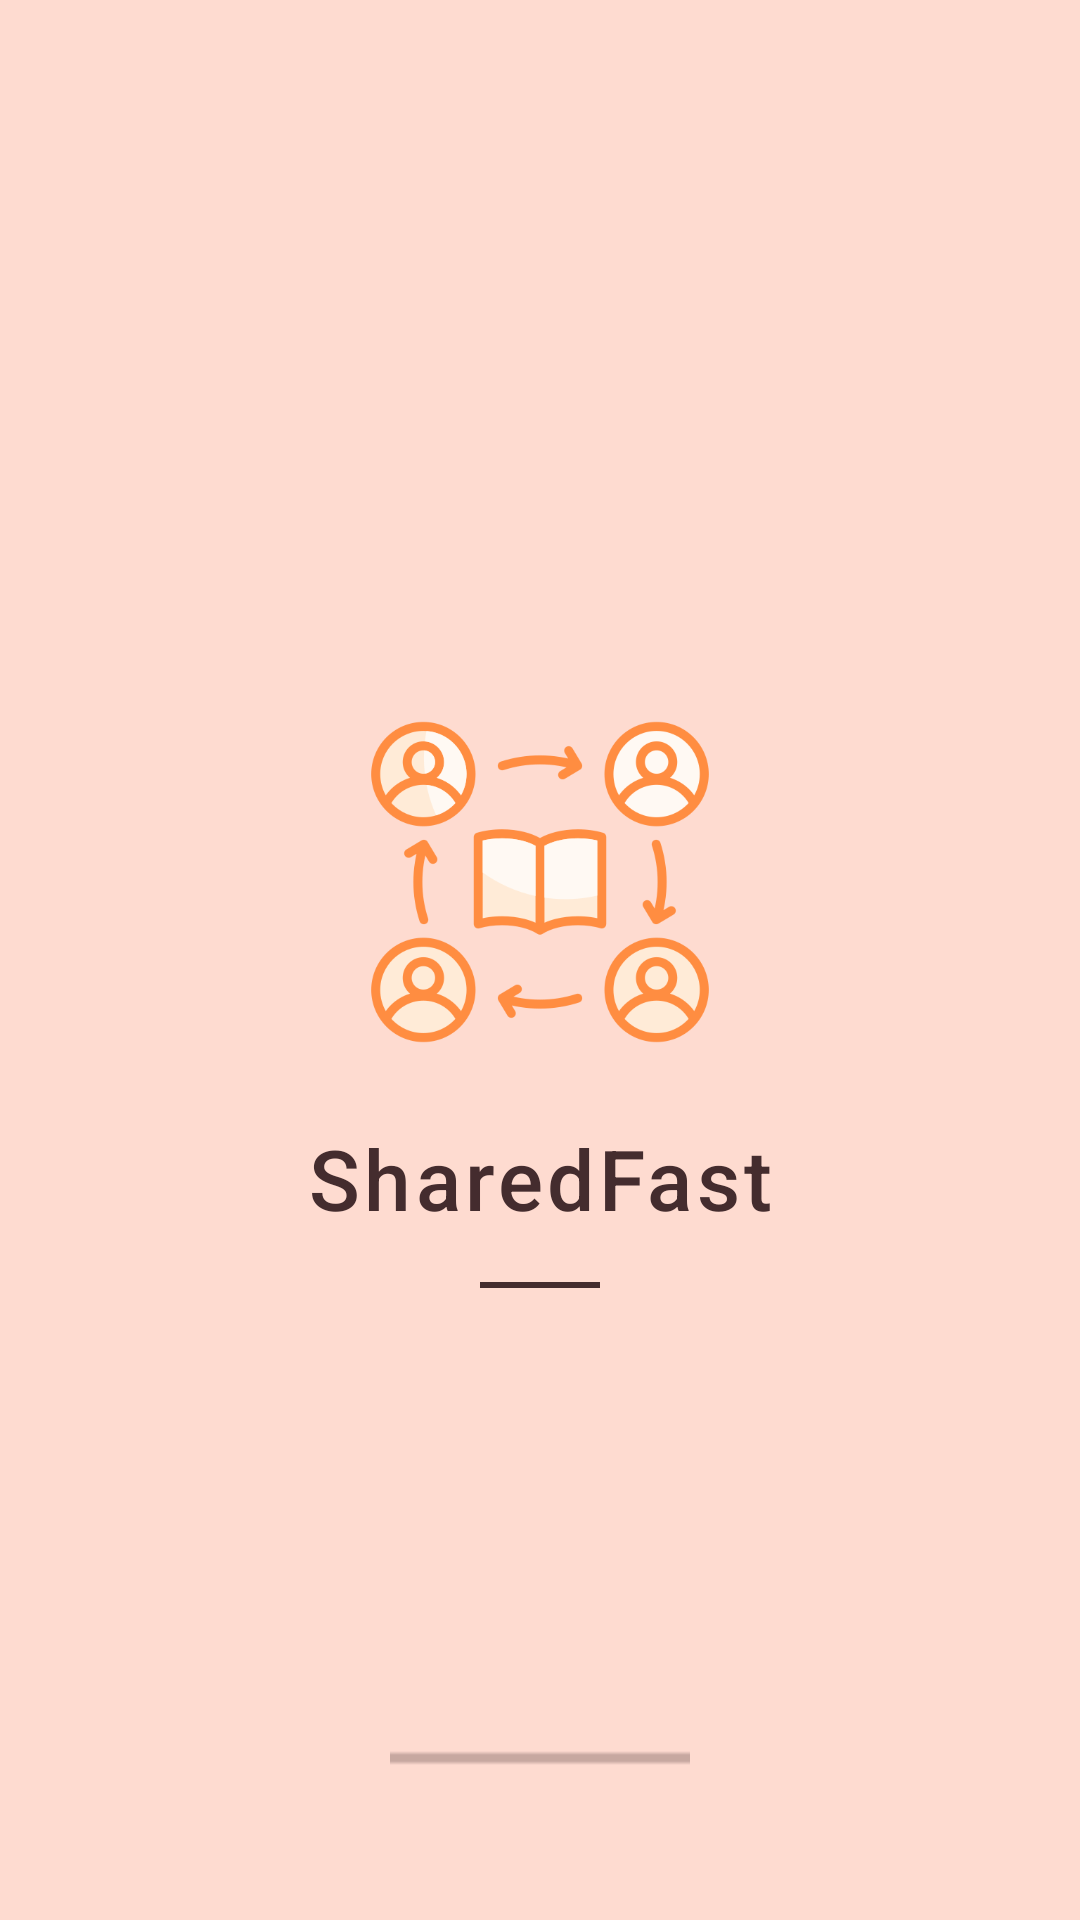

The Android layout XML behind this screen, and the referenced resources:
<!-- AndroidManifest.xml: activity theme Theme.AppCompat.NoActionBar -->
<!-- res/layout/activity_splash.xml -->
<?xml version="1.0" encoding="utf-8"?>
<androidx.constraintlayout.widget.ConstraintLayout xmlns:android="http://schemas.android.com/apk/res/android"
    xmlns:app="http://schemas.android.com/apk/res-auto"
    android:layout_width="match_parent"
    android:layout_height="match_parent"
    android:background="#FEDBD0">

    <ImageView
        android:id="@+id/ivLogo"
        android:layout_width="120dp"
        android:layout_height="120dp"
        android:src="@drawable/app_logo"
        android:scaleType="fitCenter"
        app:layout_constraintBottom_toBottomOf="parent"
        app:layout_constraintEnd_toEndOf="parent"
        app:layout_constraintStart_toStartOf="parent"
        app:layout_constraintTop_toTopOf="parent"
        app:layout_constraintVertical_bias="0.45"
        android:contentDescription="App Logo" />

    <TextView
        android:id="@+id/tvAppName"
        android:layout_width="wrap_content"
        android:layout_height="wrap_content"
        android:layout_marginTop="20dp"
        android:text="SharedFast"
        android:textColor="#442C2E"
        android:textSize="28sp"
        android:letterSpacing="0.05"
        android:fontFamily="sans-serif-medium"
        app:layout_constraintEnd_toEndOf="parent"
        app:layout_constraintStart_toStartOf="parent"
        app:layout_constraintTop_toBottomOf="@+id/ivLogo" />

    <View
        android:id="@+id/separator"
        android:layout_width="40dp"
        android:layout_height="2dp"
        android:layout_marginTop="16dp"
        android:background="#442C2E"
        app:layout_constraintEnd_toEndOf="parent"
        app:layout_constraintStart_toStartOf="parent"
        app:layout_constraintTop_toBottomOf="@+id/tvAppName" />

    <ProgressBar
        android:id="@+id/progressBar"
        style="?android:attr/progressBarStyleHorizontal"
        android:layout_width="100dp"
        android:layout_height="8dp"
        android:layout_marginBottom="50dp"
        android:indeterminate="true"
        android:indeterminateTint="#442C2E"
        android:scaleY="2"
        app:layout_constraintBottom_toBottomOf="parent"
        app:layout_constraintEnd_toEndOf="parent"
        app:layout_constraintStart_toStartOf="parent" />

</androidx.constraintlayout.widget.ConstraintLayout>
<!-- resources referenced by this layout -->
<resources>
  <!-- drawable app_logo: png bitmap (drawable, 42472 bytes) -->
</resources>
